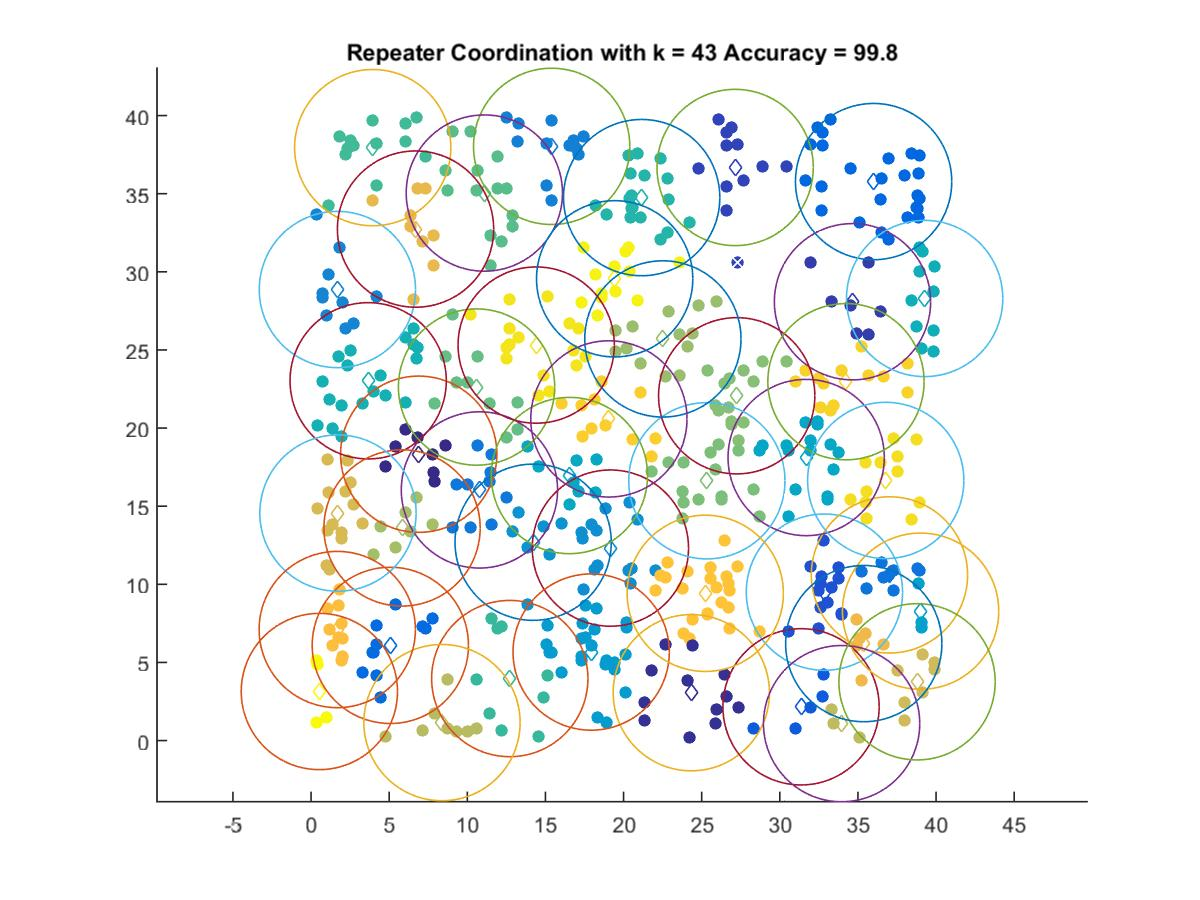

The file beside this chart, header and first rows:
6.8907, 18.325
24.34, 3.062
34.65, 28.08
27.14, 36.68
32.86, 9.497
31.36, 2.159
36, 35.77
5.073, 6.091
37.02, 10.6
10.78, 16.04
15.4, 38.03
1.685, 28.87
19.16, 12.32
14.21, 12.69
17.93, 5.664
39.01, 8.278
31.69, 18.11
16.54, 16.96
39.27, 28.29
3.655, 23.02
21.16, 34.75
12.72, 3.967
3.947, 37.95
11.09, 35.04
10.59, 22.62
25.33, 16.63
27.24, 22.07
22.52, 25.7
5.823, 13.61
8.38, 1.148
33.95, 1.083
38.78, 3.76
1.722, 14.56
6.687, 32.73
35.37, 6.205
1.677, 7.105
25.23, 9.423
19.06, 20.59
34.23, 22.97
36.78, 16.65
14.41, 25.31
19.43, 29.55
0.5316, 3.139
